Dataset: data_for_modeling (GitHub, zach-merritt/weedeater). Classes: dirt, marigold, morning glory, pea, radish.

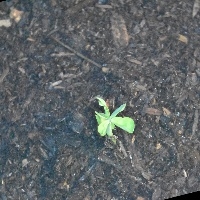
Label: pea

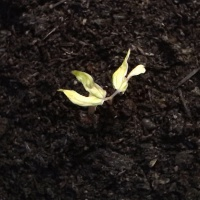
Label: morning glory

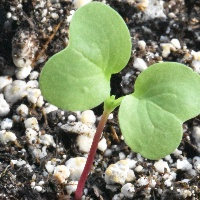
Label: radish

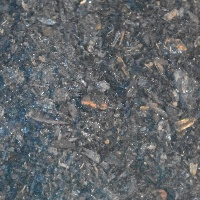
Label: dirt

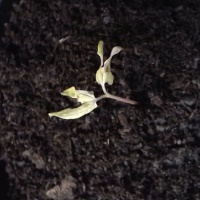
Label: morning glory

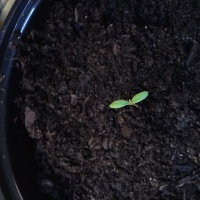
Label: marigold
